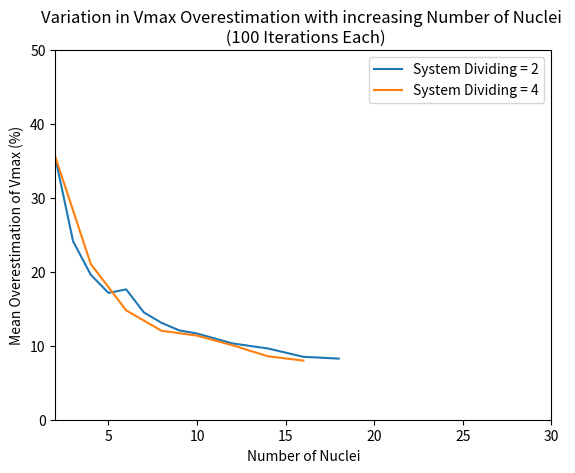

The matplotlib source for this figure:
import numpy as np
import matplotlib.pyplot as plt



# system_dividing = 2 ==> 10:(5,5) , 12:(6,6) etc...
# iterations = 100

x1 = [2,3,4,5,6,7,8,9,10,12,14,16,18]
y1 =[35.44, 24.15, 19.61, 17.16, 17.63, 14.51, 13.1, 12.08, 11.66, 10.32, 9.64, 8.51, 8.27]


# system-diving = 4 ==> 4:(1,3) , 6:(2,4) , 8:(2,6) , 10:(3,7) ... (always ceil(number_of_nuclei/system_dividing) nuclei in first group
# note: still 2:(1,1) so this should be the same

x2 = [2,4,6,8,10,12,14,16]
y2 = [35.57, 21.07, 14.79, 12.03, 11.38, 10.07, 8.58, 8.00]


mymodel = np.poly1d(np.polyfit(x1, y1, 1))
myline = np.linspace(0, 20, 1000)


plt.plot(x1,y1, label = 'System Dividing = 2')
plt.plot(x2,y2, label = 'System Dividing = 4')
plt.xlabel('Number of Nuclei')
plt.ylabel('Mean Overestimation of Vmax (%)')
plt.title('Variation in Vmax Overestimation with increasing Number of Nuclei \n (100 Iterations Each)')
plt.ylim((0,50))
plt.xlim(2,30)
plt.legend()


#plt.plot(myline, mymodel(myline))


plt.show()